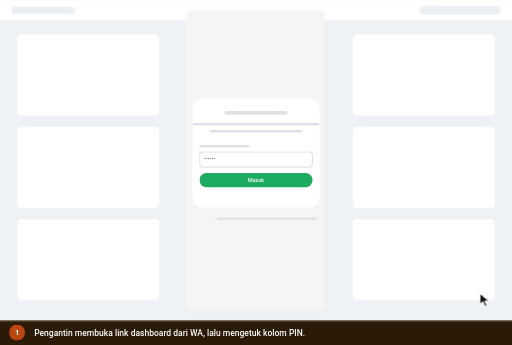
t = 0.00 s
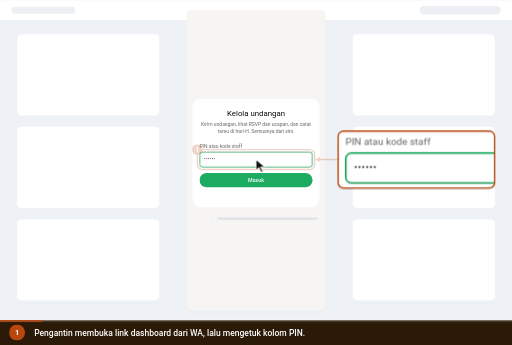
t = 1.69 s
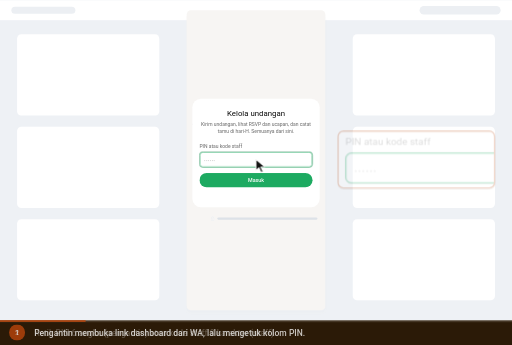
t = 3.44 s
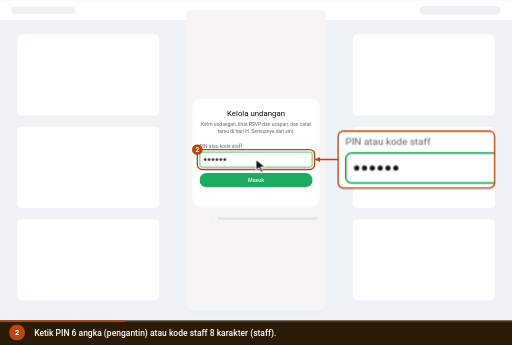
t = 5.05 s
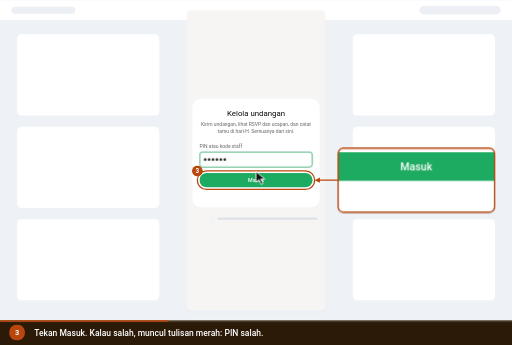
t = 6.76 s
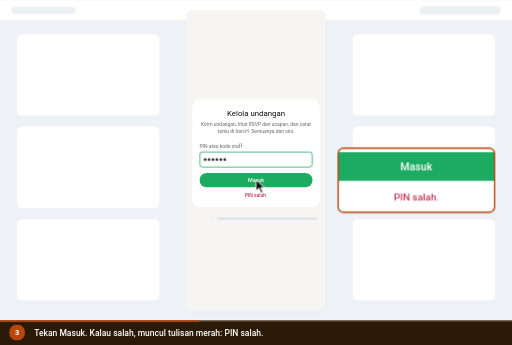
t = 8.01 s

The animated SVG that drew these frames (rendered in a browser with its animation timeline set to each time). Animation: 42 CSS @keyframes rules; frames cover the first 8.01 s, repeats indefinitely.

<svg xmlns="http://www.w3.org/2000/svg" viewBox="0 0 960 646" width="960" height="646" role="img" aria-labelledby="ttl dsc" font-family='Roboto,-apple-system,BlinkMacSystemFont,"Segoe UI",system-ui,sans-serif' data-total="21" data-steps="0,3.4,6.2,9.4,12.2,15.6">
<title id="ttl">Masuk ke Dashboard pasangan dengan PIN</title>
<desc id="dsc">1. Pengantin membuka link dashboard dari WA, lalu mengetuk kolom PIN. 2. Ketik PIN 6 angka (pengantin) atau kode staff 8 karakter (staff). 3. Tekan Masuk. Kalau salah, muncul tulisan merah: PIN salah. 4. Hapus, lalu ketik ulang PIN yang benar. 5. Tekan Masuk. PIN benar: Beranda terbuka. 6. Tab ada di bawah layar. Lingkaran inisial di kanan membuka menu akun.</desc>
<style>.e-focus{transform-box:fill-box;transform-origin:center;opacity:0;transform:translateY(8px);animation:v0 21s infinite}@keyframes v0{0%{opacity:0;transform:translateY(8px)}6.143%{opacity:0;transform:translateY(8px);animation-timing-function:cubic-bezier(0.23,1,0.32,1)}7.381%{opacity:1;transform:none}64.238%{opacity:1;transform:none;animation-timing-function:cubic-bezier(0.23,1,0.32,1)}65%{opacity:0;transform:translateY(8px)}97.857%{opacity:0;transform:translateY(8px)}100%{opacity:0;transform:translateY(8px)}}
.e-hint{transform-box:fill-box;transform-origin:center;opacity:0;transform:translateY(8px);animation:v1 21s infinite}@keyframes v1{0%{opacity:1;transform:none}16.19%{opacity:1;transform:none;animation-timing-function:cubic-bezier(0.23,1,0.32,1)}16.952%{opacity:0;transform:translateY(8px)}97.857%{opacity:0;transform:translateY(8px)}100%{opacity:1;transform:none}}
.e-pin1{transform-box:fill-box;transform-origin:center;opacity:0;transform:translateY(8px);animation:v2 21s infinite}@keyframes v2{0%{opacity:0;transform:translateY(8px)}16.19%{opacity:0;transform:translateY(8px);animation-timing-function:cubic-bezier(0.23,1,0.32,1)}17.429%{opacity:1;transform:none}44.762%{opacity:1;transform:none;animation-timing-function:cubic-bezier(0.23,1,0.32,1)}45.524%{opacity:0;transform:translateY(8px)}97.857%{opacity:0;transform:translateY(8px)}100%{opacity:0;transform:translateY(8px)}}
.e-pin2{transform-box:fill-box;transform-origin:center;opacity:0;transform:translateY(8px);animation:v3 21s infinite}@keyframes v3{0%{opacity:0;transform:translateY(8px)}44.762%{opacity:0;transform:translateY(8px);animation-timing-function:cubic-bezier(0.23,1,0.32,1)}46%{opacity:1;transform:none}64.238%{opacity:1;transform:none;animation-timing-function:cubic-bezier(0.23,1,0.32,1)}65%{opacity:0;transform:translateY(8px)}97.857%{opacity:0;transform:translateY(8px)}100%{opacity:0;transform:translateY(8px)}}
.e-btn{transform-box:fill-box;transform-origin:center;opacity:0;transform:translateY(8px);animation:v4 21s infinite}@keyframes v4{0%{opacity:1;transform:none}64.238%{opacity:1;transform:none;animation-timing-function:cubic-bezier(0.23,1,0.32,1)}65%{opacity:0;transform:translateY(8px)}97.857%{opacity:0;transform:translateY(8px)}100%{opacity:1;transform:none}}
.e-err{transform-box:fill-box;transform-origin:center;opacity:0;transform:translateY(8px);animation:v5 21s infinite}@keyframes v5{0%{opacity:0;transform:translateY(8px)}35.333%{opacity:0;transform:translateY(8px);animation-timing-function:cubic-bezier(0.23,1,0.32,1)}36.571%{opacity:1;transform:none}64.238%{opacity:1;transform:none;animation-timing-function:cubic-bezier(0.23,1,0.32,1)}65%{opacity:0;transform:translateY(8px)}97.857%{opacity:0;transform:translateY(8px)}100%{opacity:0;transform:translateY(8px)}}
.e-home{transform-box:fill-box;transform-origin:center;opacity:1;animation:v6 21s infinite}@keyframes v6{0%{opacity:0}64.238%{opacity:0;animation-timing-function:cubic-bezier(0.23,1,0.32,1)}65.476%{opacity:1}97.857%{opacity:1}100%{opacity:0}}
.ty1_0{transform-box:fill-box;transform-origin:left center;animation:ty1_0 21s infinite}@keyframes ty1_0{0%,17.857%{transform:scaleX(0);animation-timing-function:steps(6,end)}19.857%,97.857%{transform:scaleX(1)}100%{transform:scaleX(1)}}
.ty3_0{transform-box:fill-box;transform-origin:left center;animation:ty3_0 21s infinite}@keyframes ty3_0{0%,46.429%{transform:scaleX(0);animation-timing-function:steps(6,end)}48.429%,97.857%{transform:scaleX(1)}100%{transform:scaleX(1)}}
.pr2{transform-box:fill-box;transform-origin:center;animation:pr2 21s infinite}@keyframes pr2{0%,34.857%{transform:none;animation-timing-function:cubic-bezier(0.23,1,0.32,1)}35.238%{transform:scale(.97)}36%,100%{transform:none}}
.pr4{transform-box:fill-box;transform-origin:center;animation:pr4 21s infinite}@keyframes pr4{0%,63.762%{transform:none;animation-timing-function:cubic-bezier(0.23,1,0.32,1)}64.143%{transform:scale(.97)}64.905%,100%{transform:none}}
.ca0{opacity:0;animation:ca0 21s infinite}@keyframes ca0{0%,17.857%{opacity:0;transform:translateX(0)}17.858%{opacity:1;transform:translateX(0);animation-timing-function:steps(6,end)}19.857%{opacity:1;transform:translateX(70px)}22.238%{opacity:0;transform:translateX(70px)}100%{opacity:0;transform:translateX(70px)}}
.ca1{opacity:0;animation:ca1 21s infinite}@keyframes ca1{0%,46.429%{opacity:0;transform:translateX(0)}46.43%{opacity:1;transform:translateX(0);animation-timing-function:steps(6,end)}48.429%{opacity:1;transform:translateX(70px)}50.81%{opacity:0;transform:translateX(70px)}100%{opacity:0;transform:translateX(70px)}}
.fz0{opacity:0;animation:fz0 21s infinite}@keyframes fz0{0%{opacity:0}6.143%{opacity:0;animation-timing-function:cubic-bezier(0.23,1,0.32,1)}7.571%{opacity:1}64.238%{opacity:1;animation-timing-function:cubic-bezier(0.23,1,0.32,1)}65.667%{opacity:0}97.857%{opacity:0}100%{opacity:0}}
.fz1{opacity:0;animation:fz1 21s infinite}@keyframes fz1{0%{opacity:0}64.238%{opacity:0;animation-timing-function:cubic-bezier(0.23,1,0.32,1)}65.667%{opacity:1}74.286%{opacity:1;animation-timing-function:cubic-bezier(0.23,1,0.32,1)}75.714%{opacity:0}97.857%{opacity:0}100%{opacity:0}}
.fz2{opacity:1;animation:fz2 21s infinite}@keyframes fz2{0%{opacity:0}74.286%{opacity:0;animation-timing-function:cubic-bezier(0.23,1,0.32,1)}75.714%{opacity:1}97.857%{opacity:1}100%{opacity:0}}
.fz3{opacity:0;animation:fz3 21s infinite}@keyframes fz3{0%{opacity:1}7.571%{opacity:1;animation-timing-function:cubic-bezier(0.23,1,0.32,1)}9%{opacity:0}97.857%{opacity:0}100%{opacity:1}}
.fz4{opacity:0;animation:fz4 21s infinite}@keyframes fz4{0%{opacity:0}29.524%{opacity:0;animation-timing-function:cubic-bezier(0.23,1,0.32,1)}30.952%{opacity:1}36.762%{opacity:1;animation-timing-function:cubic-bezier(0.23,1,0.32,1)}38.19%{opacity:0}97.857%{opacity:0}100%{opacity:0}}
.fz5{opacity:0;animation:fz5 21s infinite}@keyframes fz5{0%{opacity:0}58.095%{opacity:0;animation-timing-function:cubic-bezier(0.23,1,0.32,1)}59.524%{opacity:1}65.667%{opacity:1;animation-timing-function:cubic-bezier(0.23,1,0.32,1)}67.095%{opacity:0}97.857%{opacity:0}100%{opacity:0}}
.ov0{opacity:0;animation:ov0 21s infinite}@keyframes ov0{0%{opacity:0}0.714%{opacity:0;animation-timing-function:cubic-bezier(0.23,1,0.32,1)}1.762%{opacity:1}16.19%{opacity:1;animation-timing-function:cubic-bezier(0.23,1,0.32,1)}16.857%{opacity:0}97.857%{opacity:0}100%{opacity:0}}
.om0_0{opacity:0;animation:om0_0 21s infinite}@keyframes om0_0{0%{opacity:0}0.714%{opacity:0;animation-timing-function:cubic-bezier(0.23,1,0.32,1)}1.762%{opacity:1}7.81%{opacity:1;animation-timing-function:cubic-bezier(0.23,1,0.32,1)}8.762%{opacity:0}97.857%{opacity:0}100%{opacity:0}}
.ov1{opacity:0;animation:ov1 21s infinite}@keyframes ov1{0%{opacity:0}16.905%{opacity:0;animation-timing-function:cubic-bezier(0.23,1,0.32,1)}17.952%{opacity:1}29.524%{opacity:1;animation-timing-function:cubic-bezier(0.23,1,0.32,1)}30.19%{opacity:0}97.857%{opacity:0}100%{opacity:0}}
.om1_0{opacity:0;animation:om1_0 21s infinite}@keyframes om1_0{0%{opacity:0}16.905%{opacity:0;animation-timing-function:cubic-bezier(0.23,1,0.32,1)}17.952%{opacity:1}29.524%{opacity:1;animation-timing-function:cubic-bezier(0.23,1,0.32,1)}30.476%{opacity:0}97.857%{opacity:0}100%{opacity:0}}
.ov2{opacity:0;animation:ov2 21s infinite}@keyframes ov2{0%{opacity:0}30.238%{opacity:0;animation-timing-function:cubic-bezier(0.23,1,0.32,1)}31.286%{opacity:1}44.762%{opacity:1;animation-timing-function:cubic-bezier(0.23,1,0.32,1)}45.429%{opacity:0}97.857%{opacity:0}100%{opacity:0}}
.om2_0{opacity:0;animation:om2_0 21s infinite}@keyframes om2_0{0%{opacity:0}30.238%{opacity:0;animation-timing-function:cubic-bezier(0.23,1,0.32,1)}31.286%{opacity:1}37%{opacity:1;animation-timing-function:cubic-bezier(0.23,1,0.32,1)}37.952%{opacity:0}97.857%{opacity:0}100%{opacity:0}}
.ov3{opacity:0;animation:ov3 21s infinite}@keyframes ov3{0%{opacity:0}45.476%{opacity:0;animation-timing-function:cubic-bezier(0.23,1,0.32,1)}46.524%{opacity:1}58.095%{opacity:1;animation-timing-function:cubic-bezier(0.23,1,0.32,1)}58.762%{opacity:0}97.857%{opacity:0}100%{opacity:0}}
.om3_0{opacity:0;animation:om3_0 21s infinite}@keyframes om3_0{0%{opacity:0}45.476%{opacity:0;animation-timing-function:cubic-bezier(0.23,1,0.32,1)}46.524%{opacity:1}58.095%{opacity:1;animation-timing-function:cubic-bezier(0.23,1,0.32,1)}59.048%{opacity:0}97.857%{opacity:0}100%{opacity:0}}
.ov4{opacity:0;animation:ov4 21s infinite}@keyframes ov4{0%{opacity:0}58.81%{opacity:0;animation-timing-function:cubic-bezier(0.23,1,0.32,1)}59.857%{opacity:1}74.286%{opacity:1;animation-timing-function:cubic-bezier(0.23,1,0.32,1)}74.952%{opacity:0}97.857%{opacity:0}100%{opacity:0}}
.om4_0{opacity:0;animation:om4_0 21s infinite}@keyframes om4_0{0%{opacity:0}58.81%{opacity:0;animation-timing-function:cubic-bezier(0.23,1,0.32,1)}59.857%{opacity:1}65.905%{opacity:1;animation-timing-function:cubic-bezier(0.23,1,0.32,1)}66.857%{opacity:0}97.857%{opacity:0}100%{opacity:0}}
.ov5{opacity:1;animation:ov5 21s infinite}@keyframes ov5{0%{opacity:0}75%{opacity:0;animation-timing-function:cubic-bezier(0.23,1,0.32,1)}76.048%{opacity:1}97.857%{opacity:1}100%{opacity:0}}
.om5_0{opacity:1;animation:om5_0 21s infinite}@keyframes om5_0{0%{opacity:0}75%{opacity:0;animation-timing-function:cubic-bezier(0.23,1,0.32,1)}76.048%{opacity:1}97.857%{opacity:1}100%{opacity:0}}
#cur{animation:cur 21s infinite}@keyframes cur{0%{transform:translate(900px,550px);animation-timing-function:cubic-bezier(0.77,0,0.175,1)}5.667%{transform:translate(480px,298.7px);animation-timing-function:cubic-bezier(0.77,0,0.175,1)}16.19%{transform:translate(480px,298.7px);animation-timing-function:cubic-bezier(0.77,0,0.175,1)}29.524%{transform:translate(480px,298.7px);animation-timing-function:cubic-bezier(0.77,0,0.175,1)}34.857%{transform:translate(480px,337.3px);animation-timing-function:cubic-bezier(0.77,0,0.175,1)}44.762%{transform:translate(480px,337.3px);animation-timing-function:cubic-bezier(0.77,0,0.175,1)}58.095%{transform:translate(480px,337.3px);animation-timing-function:cubic-bezier(0.77,0,0.175,1)}63.762%{transform:translate(480px,337.3px);animation-timing-function:cubic-bezier(0.77,0,0.175,1)}74.286%{transform:translate(480px,337.3px);animation-timing-function:cubic-bezier(0.77,0,0.175,1)}80.619%{transform:translate(530px,178.7px);animation-timing-function:cubic-bezier(0.77,0,0.175,1)}97.857%{transform:translate(530px,178.7px);animation-timing-function:cubic-bezier(0.77,0,0.175,1)}100%{transform:translate(900px,550px);animation-timing-function:cubic-bezier(0.77,0,0.175,1)}}
#r0{opacity:0;transform-origin:480px 298.7px;animation:r0 21s infinite}@keyframes r0{0%,5.667%{opacity:0;transform:scale(.4);animation-timing-function:cubic-bezier(0.23,1,0.32,1)}5.905%{opacity:1}8.286%{opacity:0;transform:scale(1.5)}100%{opacity:0}}
#r2{opacity:0;transform-origin:480px 337.3px;animation:r2 21s infinite}@keyframes r2{0%,34.857%{opacity:0;transform:scale(.4);animation-timing-function:cubic-bezier(0.23,1,0.32,1)}35.095%{opacity:1}37.476%{opacity:0;transform:scale(1.5)}100%{opacity:0}}
#r4{opacity:0;transform-origin:480px 337.3px;animation:r4 21s infinite}@keyframes r4{0%,63.762%{opacity:0;transform:scale(.4);animation-timing-function:cubic-bezier(0.23,1,0.32,1)}64%{opacity:1}66.381%{opacity:0;transform:scale(1.5)}100%{opacity:0}}
#c0,#n0{opacity:0;animation:c0 21s infinite}@keyframes c0{0%{opacity:1}16.19%{opacity:1}17.143%{opacity:0}99.762%{opacity:0}100%{opacity:1}}
#c1,#n1{opacity:0;animation:c1 21s infinite}@keyframes c1{0%{opacity:0}16.19%{opacity:0}17.143%{opacity:1}29.524%{opacity:1}30.476%{opacity:0}100%{opacity:0}}
#c2,#n2{opacity:0;animation:c2 21s infinite}@keyframes c2{0%{opacity:0}29.524%{opacity:0}30.476%{opacity:1}44.762%{opacity:1}45.714%{opacity:0}100%{opacity:0}}
#c3,#n3{opacity:0;animation:c3 21s infinite}@keyframes c3{0%{opacity:0}44.762%{opacity:0}45.714%{opacity:1}58.095%{opacity:1}59.048%{opacity:0}100%{opacity:0}}
#c4,#n4{opacity:0;animation:c4 21s infinite}@keyframes c4{0%{opacity:0}58.095%{opacity:0}59.048%{opacity:1}74.286%{opacity:1}75.238%{opacity:0}100%{opacity:0}}
#c5,#n5{opacity:1;animation:c5 21s infinite}@keyframes c5{0%{opacity:0}74.286%{opacity:0}75.238%{opacity:1}97.857%{opacity:1}98.81%{opacity:0}100%{opacity:0}}
#prog{transform-origin:0 0;transform:scaleX(1);animation:prog 21s linear infinite}@keyframes prog{0%{transform:scaleX(0)}97.857%{transform:scaleX(1)}100%{transform:scaleX(1)}}
@media (prefers-reduced-motion:reduce){*{animation:none!important}#cur{display:none}}</style>
<defs><clipPath id="ty1_0"><rect class="ty1_0" x="571" y="436" width="70" height="24"/></clipPath><clipPath id="ty3_0"><rect class="ty3_0" x="571" y="436" width="70" height="24"/></clipPath><g id="ed-focus" class="e-focus"><g transform="translate(525 28)"><rect x="37" y="399" width="316" height="42" rx="8" fill="#fff" stroke="#1daa61" stroke-width="2"/></g></g><g id="ed-hint" class="e-hint"><g transform="translate(525 28)"><text x="48" y="425" font-size="16" fill="#666666">••••••</text></g></g><g id="ed-pin1" class="e-pin1"><g clip-path="url(#ty1_0)"><g transform="translate(525 28)"><circle cx="52" cy="420" r="3.6" fill="#0a0a0a"/><circle cx="63" cy="420" r="3.6" fill="#0a0a0a"/><circle cx="74" cy="420" r="3.6" fill="#0a0a0a"/><circle cx="85" cy="420" r="3.6" fill="#0a0a0a"/><circle cx="96" cy="420" r="3.6" fill="#0a0a0a"/><circle cx="107" cy="420" r="3.6" fill="#0a0a0a"/></g></g></g><g id="ed-pin2" class="e-pin2"><g clip-path="url(#ty3_0)"><g transform="translate(525 28)"><rect x="40" y="402" width="300" height="36" rx="0" fill="#fff"/><circle cx="52" cy="420" r="3.6" fill="#0a0a0a"/><circle cx="63" cy="420" r="3.6" fill="#0a0a0a"/><circle cx="74" cy="420" r="3.6" fill="#0a0a0a"/><circle cx="85" cy="420" r="3.6" fill="#0a0a0a"/><circle cx="96" cy="420" r="3.6" fill="#0a0a0a"/><circle cx="107" cy="420" r="3.6" fill="#0a0a0a"/></g></g></g><g id="ed-btn" class="e-btn"><g class="pr4"><g class="pr2"><g transform="translate(525 28)"><rect x="36" y="458" width="318" height="40" rx="20" fill="#1daa61"/><text x="195" y="483" font-size="15" font-weight="500" fill="#fff" text-anchor="middle">Masuk</text></g></g></g></g><g id="ed-err" class="e-err"><g transform="translate(525 28)"><text x="195" y="526" font-size="14" fill="#b80531" text-anchor="middle">PIN salah.</text></g></g><g id="ed-home" class="e-home"><defs><clipPath id="k1mq6tql"><rect x="525" y="28" width="390" height="844"/></clipPath></defs><g clip-path="url(#k1mq6tql)"><g transform="translate(525 28)"><rect x="0" y="64" width="390" height="1100" rx="0" fill="#f7f5f3"/><text x="16" y="103" font-size="22" fill="#0a0a0a">Ringkasan undangan</text><text x="16" y="131" font-size="16" fill="#666666"><tspan x="16" dy="0">45 hari lagi · Akad Nikah, Sabtu, 28 November</tspan><tspan x="16" dy="24">2026 pukul 08.00</tspan></text><rect x="16" y="180" width="358" height="230" rx="16" fill="#fff"/><text x="40" y="217" font-size="14" fill="#666666">Estimasi tamu hadir</text><text x="38" y="262" font-size="40" fill="#0a0a0a">128</text><text x="40" y="281" font-size="12" fill="#666666">52 konfirmasi hadir</text><rect x="40" y="298" width="310" height="8" rx="4" fill="#e5e5e5"/><rect x="40" y="298" width="264" height="8" rx="4" fill="#1daa61"/><rect x="300" y="298" width="21" height="8" rx="0" fill="#e3a008"/><rect x="321" y="298" width="29" height="8" rx="4" fill="#9e9e9e"/><rect x="318" y="298" width="6" height="8" rx="0" fill="#9e9e9e"/><circle cx="44" cy="326" r="4" fill="#1daa61"/><text x="54" y="330" font-size="12" fill="#666666">Hadir</text><text x="89" y="330" font-size="12" font-weight="600" fill="#0a0a0a">52</text><circle cx="124" cy="326" r="4" fill="#e3a008"/><text x="134" y="330" font-size="12" fill="#666666">Ragu</text><text x="169" y="330" font-size="12" font-weight="600" fill="#0a0a0a">4</text><circle cx="194" cy="326" r="4" fill="#9e9e9e"/><text x="204" y="330" font-size="12" fill="#666666">Tidak hadir</text><text x="271" y="330" font-size="12" font-weight="600" fill="#0a0a0a">5</text><rect x="40.5" y="350.5" width="143" height="35" rx="18" fill="#fff" stroke="#cccccc" stroke-width="1"/><text x="112" y="373" font-size="14" font-weight="500" fill="#15603e" text-anchor="middle">Lihat daftar tamu</text><rect x="16" y="434" width="358" height="207" rx="16" fill="#fff"/><text x="36" y="462" font-size="12" fill="#666666">Konfirmasi diterima</text><text x="36" y="495" font-size="24" font-weight="500" fill="#0a0a0a">61</text><text x="36" y="514" font-size="12" fill="#666666"><tspan x="36" dy="0">4 masih ragu · 5 tidak</tspan><tspan x="36" dy="16">hadir</tspan></text><text x="200" y="462" font-size="12" fill="#666666">Sudah datang</text><text x="200" y="495" font-size="24" font-weight="500" fill="#0a0a0a">0</text><text x="200" y="514" font-size="12" fill="#666666"><tspan x="200" dy="0">tamu check-in di lokasi</tspan></text><text x="36" y="566" font-size="12" fill="#666666">Ucapan &amp; doa</text><text x="36" y="599" font-size="24" font-weight="500" fill="#0a0a0a">47</text><text x="36" y="618" font-size="12" fill="#666666"><tspan x="36" dy="0">dari tamu undangan</tspan></text><text x="200" y="566" font-size="12" fill="#666666">Tamu membuka</text><text x="200" y="599" font-size="24" font-weight="500" fill="#0a0a0a">140</text><text x="200" y="618" font-size="12" fill="#666666"><tspan x="200" dy="0">312 kali undangan dibuka</tspan></text><rect x="16" y="665" width="358" height="65" rx="16" fill="#fff"/><circle cx="52" cy="698" r="20" fill="#d9fdd3"/><g transform="translate(40 686) scale(1)" fill="#15603e"><path d="M19.18 11 15.3 7.12a.97.97 0 0 1-.3-.7c0-.28.1-.52.3-.72.2-.18.44-.28.71-.28.28 0 .5.1.69.28l4.6 4.6c.1.1.17.2.21.32a1.2 1.2 0 0 1 0 .76.88.88 0 0 1-.21.32l-4.6 4.6a.9.9 0 0 1-.7.29c-.27-.01-.5-.1-.7-.29a1 1 0 0 1-.31-.7.87.87 0 0 1 .29-.7l3.9-3.9Zm-6 1H7c-.83 0-1.54.3-2.13.88A2.9 2.9 0 0 0 4 15v3c0 .28-.1.52-.29.71A.94.94 0 0 1 3 19a.97.97 0 0 1-.71-.29A.97.97 0 0 1 2 18v-3c0-1.38.49-2.56 1.46-3.54A4.82 4.82 0 0 1 7 10h6.18L10.3 7.12a.97.97 0 0 1-.3-.7c0-.28.1-.52.3-.72.2-.18.44-.28.71-.28.28 0 .5.1.69.28l4.6 4.6c.1.1.17.2.21.32a1.2 1.2 0 0 1 0 .76.88.88 0 0 1-.21.32l-4.6 4.6a.9.9 0 0 1-.7.29c-.27-.01-.5-.1-.7-.29a1 1 0 0 1-.31-.7.87.87 0 0 1 .29-.7l2.9-2.9Z"/></g><text x="88" y="697" font-size="16" font-weight="500" fill="#0a0a0a">Lihat undangan</text><text x="88" y="717" font-size="12" fill="#666666">Sebagai tamu</text><rect x="16" y="738" width="358" height="65" rx="16" fill="#fff"/><circle cx="52" cy="771" r="20" fill="#d9fdd3"/><g transform="translate(40 759) scale(1)" fill="#15603e"><path d="M5.4 19.43a.99.99 0 0 1-.95-.1.93.93 0 0 1-.45-.83V14l8-2-8-2V5.5c0-.37.15-.65.45-.84a1 1 0 0 1 .95-.09l15.4 6.5c.42.19.63.5.63.93 0 .43-.21.74-.63.93l-15.4 6.5Z"/></g><text x="88" y="770" font-size="16" font-weight="500" fill="#0a0a0a">Kirim undangan</text><text x="88" y="790" font-size="12" fill="#666666">Tautan per tamu</text><rect x="16" y="811" width="358" height="65" rx="16" fill="#fff"/><circle cx="52" cy="844" r="20" fill="#d9fdd3"/><g transform="translate(40 832) scale(1)" fill="none" stroke="#15603e" stroke-width="2" stroke-linecap="round" stroke-linejoin="round"><path d="M3 7V5a2 2 0 0 1 2-2h2"/><path d="M17 3h2a2 2 0 0 1 2 2v2"/><path d="M21 17v2a2 2 0 0 1-2 2h-2"/><path d="M7 21H5a2 2 0 0 1-2-2v-2"/><path d="M7 12h10"/></g><text x="88" y="843" font-size="16" font-weight="500" fill="#0a0a0a">Scan tamu datang</text><text x="88" y="863" font-size="12" fill="#666666">Di lokasi acara</text><text x="16" y="923" font-size="16" font-weight="500" fill="#0a0a0a">Kabar terbaru</text><text x="362" y="923" font-size="14" font-weight="500" fill="#15603e" text-anchor="end">Lihat semua</text><rect x="16" y="944" width="358" height="152" rx="16" fill="#fff"/><circle cx="61" cy="984" r="24" fill="#e8e0ff"/><text x="61" y="990" font-size="17" fill="#5e47de" text-anchor="middle">DL</text><text x="100" y="979" font-size="16" fill="#0a0a0a">Dewi Lestari</text><text x="351" y="979" font-size="12" font-weight="500" fill="#666666" text-anchor="end">12 Okt</text><g transform="translate(100 989) scale(0.6667)" fill="#15603e"><path d="M16.14 5.86a1 1 0 0 0-1.41.15l-7.99 9.86-3.25-3.29a.99.99 0 0 0-1.41 0 .99.99 0 0 0 0 1.41l4.03 4.09c.19.19.45.3.71.3h.05a1 1 0 0 0 .73-.37l8.7-10.73a1 1 0 0 0-.15-1.41l-.01-.01Z"/></g><text x="119" y="1002" font-size="14" fill="#15603e">Hadir</text><text x="157" y="1002" font-size="14" fill="#666666">· Selamat ya Rani &amp; Dimas, se…</text><circle cx="61" cy="1056" r="24" fill="#caecfa"/><text x="61" y="1062" font-size="17" fill="#027eb5" text-anchor="middle">RH</text><text x="100" y="1051" font-size="16" fill="#0a0a0a">Rudi Hartono</text><text x="351" y="1051" font-size="12" font-weight="500" fill="#666666" text-anchor="end">11 Okt</text><g transform="translate(100 1061) scale(0.6667)" fill="#555"><path d="m12 13.4-4.9 4.9a.95.95 0 0 1-.7.27.95.95 0 0 1-.7-.27.95.95 0 0 1-.28-.7c0-.28.1-.52.28-.7l4.9-4.9-4.9-4.9a.95.95 0 0 1-.28-.7.95.95 0 0 1 .97-.98c.3 0 .53.1.71.28l4.9 4.9 4.9-4.9a.95.95 0 0 1 .7-.27c.28 0 .52.09.7.27.18.18.27.42.27.7 0 .28-.09.52-.27.7L13.4 12l4.9 4.9c.18.18.27.42.27.7 0 .28-.09.52-.27.7a.95.95 0 0 1-.7.27.95.95 0 0 1-.7-.27L12 13.4Z"/></g><text x="119" y="1074" font-size="14" fill="#555">Tidak hadir</text><text x="194" y="1074" font-size="14" fill="#666666">· Maaf belum bisa data…</text><rect x="0" y="0" width="390" height="64" rx="0" fill="#fff"/><text x="16" y="40" font-size="22" fill="#1daa61">Beranda</text><g transform="translate(291 20) scale(1)" fill="none" stroke="#0a0a0a" stroke-width="2" stroke-linecap="round" stroke-linejoin="round"><path d="M21 12a9 9 0 1 1-9-9c2.52 0 4.93 1 6.74 2.74L21 8"/><path d="M21 3v5h-5"/></g><g transform="translate(335 20) scale(1)" fill="#0a0a0a"><path d="M12 15.57a1.1 1.1 0 0 1-.38-.06.88.88 0 0 1-.32-.21l-3.6-3.6a.92.92 0 0 1-.29-.7 1.03 1.03 0 0 1 1-1.01c.28-.01.52.08.71.29L11 12.14V5c0-.28.1-.52.29-.71.19-.2.43-.29.71-.29.28 0 .52.1.71.29.2.19.29.43.29.71v7.15l1.88-1.88c.2-.2.43-.3.7-.28a1.02 1.02 0 0 1 1 1.01c.02.27-.08.5-.28.7l-3.6 3.6a.8.8 0 0 1-.32.21 1.1 1.1 0 0 1-.38.06ZM6 20c-.55 0-1.02-.2-1.41-.59-.4-.39-.59-.86-.59-1.41v-2c0-.28.1-.52.29-.71.19-.2.43-.29.71-.29.28 0 .52.1.71.29.2.19.29.43.29.71v2h12v-2c0-.28.1-.52.29-.71.19-.2.43-.29.71-.29.28 0 .52.1.71.29.2.19.29.43.29.71v2c0 .55-.2 1.02-.59 1.41-.39.4-.86.59-1.41.59H6Z"/></g><rect x="0" y="773" width="390" height="71" rx="0" fill="#fff"/><line x1="0" y1="773.5" x2="390" y2="773.5" stroke="#e6e6e6" stroke-width="1"/><rect x="4" y="784" width="64" height="32" rx="16" fill="#d9fdd3"/><g transform="translate(24 788) scale(1)" fill="#15603e"><path d="M12 17c.28 0 .52-.1.71-.29.2-.19.29-.43.29-.71v-4c0-.28-.1-.52-.29-.71A.97.97 0 0 0 12 11c-.28 0-.52.1-.71.29A.94.94 0 0 0 11 12v4c0 .28.1.52.29.71.19.2.43.29.71.29Zm0-8c.28 0 .52-.1.71-.29.2-.19.29-.43.29-.71 0-.28-.1-.52-.29-.71A.97.97 0 0 0 12 7c-.28 0-.52.1-.71.29A.94.94 0 0 0 11 8c0 .28.1.52.29.71.19.2.43.29.71.29Zm0 13a10.1 10.1 0 0 1-9.21-6.1A9.74 9.74 0 0 1 2 12a10.1 10.1 0 0 1 6.1-9.21A9.74 9.74 0 0 1 12 2a10.1 10.1 0 0 1 9.21 6.1c.53 1.22.79 2.52.79 3.9s-.26 2.68-.79 3.9a10.1 10.1 0 0 1-5.31 5.31A9.74 9.74 0 0 1 12 22Zm0-2c2.23 0 4.13-.77 5.68-2.32A7.72 7.72 0 0 0 20 12a7.7 7.7 0 0 0-2.32-5.67A7.72 7.72 0 0 0 12 4a7.7 7.7 0 0 0-5.67 2.33A7.72 7.72 0 0 0 4 12c0 2.23.78 4.13 2.33 5.68A7.72 7.72 0 0 0 12 20Z"/></g><text x="36" y="833" font-size="12" font-weight="500" fill="#0a0a0a" text-anchor="middle">Beranda</text><g transform="translate(89 788) scale(1)" fill="#0a0a0a"><path fill-rule="evenodd" d="M22 6.67C22 5.19 20.8 4 19.33 4H1.8a1 1 0 0 0-.85 1.53L3 9v8.33C3 18.81 4.2 20 5.67 20h13.66c1.48 0 2.67-1.2 2.67-2.67V6.67ZM7 10a1 1 0 0 1 1-1h9a1 1 0 1 1 0 2H8a1 1 0 0 1-1-1Zm1 3a1 1 0 1 0 0 2h6a1 1 0 1 0 0-2H8Z" clip-rule="evenodd"/></g><text x="101" y="833" font-size="12" font-weight="500" fill="#0a0a0a" text-anchor="middle">Kirim</text><g transform="translate(154 788) scale(1)" fill="#0a0a0a"><path fill-rule="evenodd" d="M6.37 18.67a1.81 1.81 0 0 1-.58-1.24c-.01-.5-.03-1.5.03-1.94a2.7 2.7 0 0 1 .4-1.1 2.84 2.84 0 0 1 .9-.82c.46-.28.98-.46 1.4-.58A12.2 12.2 0 0 1 12 12.5a12.69 12.69 0 0 1 3.47.49 5.76 5.76 0 0 1 1.52.65c.28.19.56.44.78.76a2.41 2.41 0 0 1 .41 1.1c.06.43.04 1.43.03 1.93a1.9 1.9 0 0 1-.58 1.24c-.22.2-.48.33-.75.33H7.12c-.27 0-.53-.13-.75-.33Zm13.6-3.27c.04.6.03.86.02 1.6v.49a4.58 4.58 0 0 1-.3 1.51h2.97c.72 0 1.31-1.85 1.33-2.58.01-.4.02-.13-.02-.46a2.34 2.34 0 0 0-.95-1.6 4.27 4.27 0 0 0-1.41-.68h-.02v-.01a7.72 7.72 0 0 0-2.35-.27 4.18 4.18 0 0 1 .72 2Zm-2.04-3.95a2.65 2.65 0 0 0 3.16.06 2.67 2.67 0 1 0-3.16-.06ZM14.9 9.62A3.54 3.54 0 0 0 15.5 7a3.56 3.56 0 1 0-.61 2.62Zm-7.88.4a2.67 2.67 0 1 0-5.16-1.38 2.67 2.67 0 0 0 5.16 1.38Zm-4.42 3.6-.18.05h-.03a4.3 4.3 0 0 0-1.41.69 2.3 2.3 0 0 0-.95 1.6c-.04.33-.03 1.06-.02 1.46.02.73.61 1.58 1.33 1.58H4.3a4.58 4.58 0 0 1-.3-1.51V17c-.01-.74-.02-1 .03-1.6 0-.05 0-.1.02-.15a4.48 4.48 0 0 1 .7-1.85 7.22 7.22 0 0 0-2.16.22Zm9.4.88c-1.21 0-2.22.2-2.92.4-.37.12-.68.23-.91.38-.23.13-.3.25-.34.34a.7.7 0 0 0-.03.14s0-.01 0 0L7.79 17h8.42v-1.24c-.01-.01 0 .01 0 0a.7.7 0 0 0-.04-.14c-.03-.09-.11-.2-.34-.34a3.84 3.84 0 0 0-.91-.37c-.7-.2-1.7-.41-2.92-.41ZM12 6a1.55 1.55 0 1 0 0 3.11c.86 0 1.56-.7 1.56-1.55C13.56 6.7 12.86 6 12 6Z" clip-rule="evenodd"/></g><text x="166" y="833" font-size="12" font-weight="500" fill="#0a0a0a" text-anchor="middle">Tamu</text><g transform="translate(219 788) scale(1)" fill="#0a0a0a"><path fill-rule="evenodd" d="M15.83 8.63A1 1 0 0 1 17.2 9a5.98 5.98 0 0 1 0 6 1 1 0 0 1-1.73-1 3.98 3.98 0 0 0 0-4 1 1 0 0 1 .36-1.37Zm-7.66 0A1 1 0 0 1 8.53 10a3.98 3.98 0 0 0 0 4 1 1 0 0 1-1.73 1 5.98 5.98 0 0 1 0-6 1 1 0 0 1 1.37-.37Z" clip-rule="evenodd"/><path d="M13.5 12a1.5 1.5 0 1 1-3 0 1.5 1.5 0 0 1 3 0Z"/><path fill-rule="evenodd" d="m5.33 16.48-.23.8c-.24.77-.48 1.6-.68 2.3.7-.2 1.53-.44 2.3-.68l.8-.23.72.39a8 8 0 1 0-3.3-3.3l.4.72Zm-2.15.22A48.91 48.91 0 0 0 2 21a1 1 0 0 0 1 1c.31 0 2.46-.63 4.3-1.18a10 10 0 1 0-4.12-4.12Z" clip-rule="evenodd"/></g><text x="231" y="833" font-size="12" font-weight="500" fill="#0a0a0a" text-anchor="middle">Ucapan</text><g transform="translate(284 788) scale(1)" fill="#0a0a0a"><path d="m10.6 13.4-2.15-2.15a.95.95 0 0 0-.7-.28.95.95 0 0 0-.97.97c0 .3.09.53.27.71L9.9 15.5a.96.96 0 0 0 1.4 0l5.65-5.65a.95.95 0 0 0 .28-.7.95.95 0 0 0-.98-.97.96.96 0 0 0-.7.27L10.6 13.4ZM5 21c-.55 0-1.02-.2-1.41-.59-.4-.39-.59-.86-.59-1.41V5c0-.55.2-1.02.59-1.41C3.98 3.19 4.45 3 5 3h14c.55 0 1.02.2 1.41.59.4.39.59.86.59 1.41v14c0 .55-.2 1.02-.59 1.41-.39.4-.86.59-1.41.59H5Zm0-2h14V5H5v14Z"/></g><text x="296" y="833" font-size="12" font-weight="500" fill="#0a0a0a" text-anchor="middle">Hari-H</text><circle cx="357" cy="809" r="16" fill="#d9fdd3"/><text x="357" y="813.5" font-size="13" fill="#15603e" text-anchor="middle">RD</text></g></g></g><g id="carets"><rect class="ca0" x="571" y="438" width="1.5" height="20" fill="#223548"/><rect class="ca1" x="571" y="438" width="1.5" height="20" fill="#223548"/></g><clipPath id="fz0"><rect x="541" y="277" width="358" height="305"/></clipPath><clipPath id="fz1"><rect x="525" y="28" width="390" height="844"/></clipPath><clipPath id="fz2"><rect x="525" y="801" width="390" height="71"/></clipPath><clipPath id="fz3"><rect x="561" y="426" width="318" height="44"/></clipPath><clipPath id="fz4"><rect x="561" y="486" width="318" height="40"/></clipPath><clipPath id="fz5"><rect x="561" y="486" width="318" height="40"/></clipPath><clipPath id="ln0"><rect x="551" y="396" width="220" height="80"/></clipPath><clipPath id="lc0"><rect x="634" y="245.33333333333337" width="293.3333333333333" height="106.66666666666666" rx="10"/></clipPath><clipPath id="ln1"><rect x="551" y="396" width="220" height="80"/></clipPath><clipPath id="lc1"><rect x="634" y="245.33333333333337" width="293.3333333333333" height="106.66666666666666" rx="10"/></clipPath><clipPath id="ln2"><rect x="610" y="480" width="220" height="90"/></clipPath><clipPath id="lc2"><rect x="634" y="277.3333333333333" width="293.3333333333333" height="120" rx="10"/></clipPath><clipPath id="ln3"><rect x="551" y="396" width="220" height="80"/></clipPath><clipPath id="lc3"><rect x="634" y="245.33333333333337" width="293.3333333333333" height="106.66666666666666" rx="10"/></clipPath><clipPath id="ln5"><rect x="695" y="804" width="220" height="66"/></clipPath><clipPath id="lc5"><rect x="616.6666666666666" y="500" width="293.3333333333333" height="88" rx="10"/></clipPath><g id="db"><rect x="0" y="0" width="1440" height="900" rx="0" fill="#ffffff"/><rect x="0" y="0" width="1440" height="900" rx="0" fill="#eef1f5"/><rect x="0" y="0" width="1440" height="56" rx="0" fill="#ffffff"/><rect x="32" y="18" width="180" height="20" rx="10" fill="#c9d1db"/><rect x="1180" y="16" width="228" height="24" rx="12" fill="#c9d1db"/><rect x="48" y="96" width="400" height="228" rx="12" fill="#ffffff"/><rect x="992" y="96" width="400" height="228" rx="12" fill="#ffffff"/><rect x="48" y="356" width="400" height="228" rx="12" fill="#ffffff"/><rect x="992" y="356" width="400" height="228" rx="12" fill="#ffffff"/><rect x="48" y="616" width="400" height="228" rx="12" fill="#ffffff"/><rect x="992" y="616" width="400" height="228" rx="12" fill="#ffffff"/><rect x="525" y="34" width="390" height="844" rx="12" fill="rgba(16,24,40,.08)"/><rect x="522" y="40" width="396" height="844" rx="14" fill="rgba(16,24,40,.04)"/><rect x="525" y="28" width="390" height="844" rx="12" fill="#f7f5f3"/><defs><clipPath id="k1mq6tql"><rect x="525" y="28" width="390" height="844"/></clipPath></defs><g clip-path="url(#k1mq6tql)"><g transform="translate(525 28)"><rect x="16" y="249" width="358" height="305" rx="24" fill="#fff"/><text x="195" y="297" font-size="22" fill="#0a0a0a" text-anchor="middle">Kelola undangan</text><text x="195" y="326" font-size="14" fill="#666666" text-anchor="middle"><tspan x="195" dy="0">Kirim undangan, lihat RSVP dan ucapan, dan catat</tspan><tspan x="195" dy="20">tamu di hari-H. Semuanya dari sini.</tspan></text><text x="36" y="388" font-size="14" fill="#666666">PIN atau kode staff</text><rect x="36.5" y="398.5" width="317" height="43" rx="8" fill="#fff" stroke="#959393" stroke-width="1"/><g transform="translate(66 579) scale(0.5833)" fill="#666666"><path d="M6 22c-.55 0-1.02-.2-1.41-.59-.4-.39-.59-.86-.59-1.41V10c0-.55.2-1.02.59-1.41C4.98 8.19 5.45 8 6 8h1V6c0-1.38.49-2.56 1.46-3.54A4.82 4.82 0 0 1 12 1c1.38 0 2.56.49 3.54 1.46A4.82 4.82 0 0 1 17 6v2h1c.55 0 1.02.2 1.41.59.4.39.59.86.59 1.41v10c0 .55-.2 1.02-.59 1.41-.39.4-.86.59-1.41.59H6Zm0-2h12V10H6v10Zm6-3c.55 0 1.02-.2 1.41-.59.4-.39.59-.86.59-1.41 0-.55-.2-1.02-.59-1.41-.39-.4-.86-.59-1.41-.59-.55 0-1.02.2-1.41.59-.4.39-.59.86-.59 1.41 0 .55.2 1.02.59 1.41.39.4.86.59 1.41.59ZM9 8h6V6c0-.83-.3-1.54-.88-2.13A2.9 2.9 0 0 0 12 3c-.83 0-1.54.3-2.13.88A2.9 2.9 0 0 0 9 6v2Z"/></g><text x="86" y="591" font-size="13" fill="#666666">PIN hanya diingat selama tab ini terbuka.</text></g></g></g><clipPath id="stage"><rect x="0" y="0" width="960" height="600"/></clipPath></defs>
<g clip-path="url(#stage)"><g id="world" transform="scale(0.6667)">
<rect x="0" y="0" width="1440" height="900" rx="0" fill="#ffffff"/><rect x="0" y="0" width="1440" height="900" rx="0" fill="#eef1f5"/><rect x="0" y="0" width="1440" height="56" rx="0" fill="#ffffff"/><rect x="32" y="18" width="180" height="20" rx="10" fill="#eceff3"/><rect x="1180" y="16" width="228" height="24" rx="12" fill="#eceff3"/><rect x="48" y="96" width="400" height="228" rx="12" fill="#ffffff"/><rect x="992" y="96" width="400" height="228" rx="12" fill="#ffffff"/><rect x="48" y="356" width="400" height="228" rx="12" fill="#ffffff"/><rect x="992" y="356" width="400" height="228" rx="12" fill="#ffffff"/><rect x="48" y="616" width="400" height="228" rx="12" fill="#ffffff"/><rect x="992" y="616" width="400" height="228" rx="12" fill="#ffffff"/><rect x="525" y="34" width="390" height="844" rx="12" fill="rgba(214,219,226,0.08)"/><rect x="522" y="40" width="396" height="844" rx="14" fill="rgba(214,219,226,0.04)"/><rect x="525" y="28" width="390" height="844" rx="12" fill="#f7f5f3"/><defs><clipPath id="k1mq6tql"><rect x="525" y="28" width="390" height="844"/></clipPath></defs><g clip-path="url(#k1mq6tql)"><g transform="translate(525 28)"><rect x="16" y="249" width="358" height="305" rx="24" fill="#fff"/><rect x="107.5" y="283.4" width="175" height="11" rx="5.5" fill="#dde2e8"/><rect x="17" y="317.3" width="356" height="7" rx="3.5" fill="#dde2e8"/><rect x="65" y="337.3" width="260" height="7" rx="3.5" fill="#dde2e8"/><rect x="36" y="379.3" width="141" height="7" rx="3.5" fill="#dde2e8"/><rect x="36.5" y="398.5" width="317" height="43" rx="8" fill="#fff" stroke="#e0e4e9" stroke-width="1"/><g transform="translate(66 579) scale(0.5833)" fill="#eceff3"><path d="M6 22c-.55 0-1.02-.2-1.41-.59-.4-.39-.59-.86-.59-1.41V10c0-.55.2-1.02.59-1.41C4.98 8.19 5.45 8 6 8h1V6c0-1.38.49-2.56 1.46-3.54A4.82 4.82 0 0 1 12 1c1.38 0 2.56.49 3.54 1.46A4.82 4.82 0 0 1 17 6v2h1c.55 0 1.02.2 1.41.59.4.39.59.86.59 1.41v10c0 .55-.2 1.02-.59 1.41-.39.4-.86.59-1.41.59H6Zm0-2h12V10H6v10Zm6-3c.55 0 1.02-.2 1.41-.59.4-.39.59-.86.59-1.41 0-.55-.2-1.02-.59-1.41-.39-.4-.86-.59-1.41-.59-.55 0-1.02.2-1.41.59-.4.39-.59.86-.59 1.41 0 .55.2 1.02.59 1.41.39.4.86.59 1.41.59ZM9 8h6V6c0-.83-.3-1.54-.88-2.13A2.9 2.9 0 0 0 12 3c-.83 0-1.54.3-2.13.88A2.9 2.9 0 0 0 9 6v2Z"/></g><rect x="86" y="582.9" width="282" height="6.5" rx="3.25" fill="#dde2e8"/></g></g>
<g class="fz0" clip-path="url(#fz0)"><use href="#db"/></g><g class="fz1" clip-path="url(#fz1)"><use href="#db"/></g><g class="fz2" clip-path="url(#fz2)"><use href="#db"/></g><g class="fz3" clip-path="url(#fz3)"><use href="#db"/></g><g class="fz4" clip-path="url(#fz4)"><use href="#db"/></g><g class="fz5" clip-path="url(#fz5)"><use href="#db"/></g>
<use href="#ed-focus"/>
<use href="#ed-hint"/>
<use href="#ed-pin1"/>
<use href="#ed-pin2"/>
<use href="#ed-btn"/>
<use href="#ed-err"/>
<g class="e-home"><defs><clipPath id="k1mq6tql"><rect x="525" y="28" width="390" height="844"/></clipPath></defs><g clip-path="url(#k1mq6tql)"><g transform="translate(525 28)"><rect x="0" y="64" width="390" height="1100" rx="0" fill="#f7f5f3"/><rect x="16" y="89.4" width="210" height="11" rx="5.5" fill="#dde2e8"/><rect x="16" y="121.1" width="382" height="8" rx="4" fill="#dde2e8"/><rect x="16" y="145.1" width="136" height="8" rx="4" fill="#dde2e8"/><rect x="16" y="180" width="358" height="230" rx="16" fill="#fff"/><rect x="40" y="208.3" width="141" height="7" rx="3.5" fill="#dde2e8"/><rect x="38" y="237.2" width="64" height="20" rx="10" fill="#dde2e8"/><rect x="40" y="273.6" width="121" height="6" rx="3" fill="#dde2e8"/><rect x="40" y="298" width="310" height="8" rx="4" fill="#eceff3"/><rect x="40" y="298" width="264" height="8" rx="4" fill="#eceff3"/><rect x="300" y="298" width="21" height="8" rx="0" fill="#eceff3"/><rect x="321" y="298" width="29" height="8" rx="4" fill="#eceff3"/><rect x="318" y="298" width="6" height="8" rx="0" fill="#eceff3"/><circle cx="44" cy="326" r="4" fill="#eceff3"/><rect x="54" y="322.6" width="32" height="6" rx="3" fill="#dde2e8"/><rect x="89" y="322.6" width="14" height="6" rx="3" fill="#dde2e8"/><circle cx="124" cy="326" r="4" fill="#eceff3"/><rect x="134" y="322.6" width="25" height="6" rx="3" fill="#dde2e8"/><rect x="169" y="322.6" width="7" height="6" rx="3" fill="#dde2e8"/><circle cx="194" cy="326" r="4" fill="#eceff3"/><rect x="204" y="322.6" width="70" height="6" rx="3" fill="#dde2e8"/><rect x="271" y="322.6" width="7" height="6" rx="3" fill="#dde2e8"/><rect x="40.5" y="350.5" width="143" height="35" rx="18" fill="#fff" stroke="#e0e4e9" stroke-width="1"/><rect x="46.5" y="364.3" width="131" height="7" rx="3.5" fill="#dde2e8"/><rect x="16" y="434" width="358" height="207" rx="16" fill="#fff"/><rect x="36" y="454.6" width="121" height="6" rx="3" fill="#dde2e8"/><rect x="36" y="480.1" width="26" height="12" rx="6" fill="#dde2e8"/><rect x="36" y="506.6" width="140" height="6" rx="3" fill="#dde2e8"/><rect x="36" y="522.6" width="32" height="6" rx="3" fill="#dde2e8"/><rect x="200" y="454.6" width="76" height="6" rx="3" fill="#dde2e8"/><rect x="200" y="480.1" width="13" height="12" rx="6" fill="#dde2e8"/><rect x="200" y="506.6" width="146" height="6" rx="3" fill="#dde2e8"/><rect x="36" y="558.6" width="76" height="6" rx="3" fill="#dde2e8"/><rect x="36" y="584.1" width="26" height="12" rx="6" fill="#dde2e8"/><rect x="36" y="610.6" width="114" height="6" rx="3" fill="#dde2e8"/><rect x="200" y="558.6" width="76" height="6" rx="3" fill="#dde2e8"/><rect x="200" y="584.1" width="40" height="12" rx="6" fill="#dde2e8"/><rect x="200" y="610.6" width="153" height="6" rx="3" fill="#dde2e8"/><rect x="16" y="665" width="358" height="65" rx="16" fill="#fff"/><circle cx="52" cy="698" r="20" fill="#d9fdd3"/><g transform="translate(40 686) scale(1)" fill="#eceff3"><path d="M19.18 11 15.3 7.12a.97.97 0 0 1-.3-.7c0-.28.1-.52.3-.72.2-.18.44-.28.71-.28.28 0 .5.1.69.28l4.6 4.6c.1.1.17.2.21.32a1.2 1.2 0 0 1 0 .76.88.88 0 0 1-.21.32l-4.6 4.6a.9.9 0 0 1-.7.29c-.27-.01-.5-.1-.7-.29a1 1 0 0 1-.31-.7.87.87 0 0 1 .29-.7l3.9-3.9Zm-6 1H7c-.83 0-1.54.3-2.13.88A2.9 2.9 0 0 0 4 15v3c0 .28-.1.52-.29.71A.94.94 0 0 1 3 19a.97.97 0 0 1-.71-.29A.97.97 0 0 1 2 18v-3c0-1.38.49-2.56 1.46-3.54A4.82 4.82 0 0 1 7 10h6.18L10.3 7.12a.97.97 0 0 1-.3-.7c0-.28.1-.52.3-.72.2-.18.44-.28.71-.28.28 0 .5.1.69.28l4.6 4.6c.1.1.17.2.21.32a1.2 1.2 0 0 1 0 .76.88.88 0 0 1-.21.32l-4.6 4.6a.9.9 0 0 1-.7.29c-.27-.01-.5-.1-.7-.29a1 1 0 0 1-.31-.7.87.87 0 0 1 .29-.7l2.9-2.9Z"/></g><rect x="88" y="687.1" width="123" height="8" rx="4" fill="#dde2e8"/><rect x="88" y="709.6" width="76" height="6" rx="3" fill="#dde2e8"/><rect x="16" y="738" width="358" height="65" rx="16" fill="#fff"/><circle cx="52" cy="771" r="20" fill="#d9fdd3"/><g transform="translate(40 759) scale(1)" fill="#eceff3"><path d="M5.4 19.43a.99.99 0 0 1-.95-.1.93.93 0 0 1-.45-.83V14l8-2-8-2V5.5c0-.37.15-.65.45-.84a1 1 0 0 1 .95-.09l15.4 6.5c.42.19.63.5.63.93 0 .43-.21.74-.63.93l-15.4 6.5Z"/></g><rect x="88" y="760.1" width="123" height="8" rx="4" fill="#dde2e8"/><rect x="88" y="782.6" width="95" height="6" rx="3" fill="#dde2e8"/><rect x="16" y="811" width="358" height="65" rx="16" fill="#fff"/><circle cx="52" cy="844" r="20" fill="#d9fdd3"/><g transform="translate(40 832) scale(1)" fill="none" stroke="#e0e4e9" stroke-width="2" stroke-linecap="round" stroke-linejoin="round"><path d="M3 7V5a2 2 0 0 1 2-2h2"/><path d="M17 3h2a2 2 0 0 1 2 2v2"/><path d="M21 17v2a2 2 0 0 1-2 2h-2"/><path d="M7 21H5a2 2 0 0 1-2-2v-2"/><path d="M7 12h10"/></g><rect x="88" y="833.1" width="141" height="8" rx="4" fill="#dde2e8"/><rect x="88" y="855.6" width="95" height="6" rx="3" fill="#dde2e8"/><rect x="16" y="913.1" width="114" height="8" rx="4" fill="#dde2e8"/><rect x="277" y="914.3" width="85" height="7" rx="3.5" fill="#dde2e8"/><rect x="16" y="944" width="358" height="152" rx="16" fill="#fff"/><circle cx="61" cy="984" r="24" fill="#eceff3"/><rect x="52" y="979.5" width="18" height="8.5" rx="4.25" fill="#dde2e8"/><rect x="100" y="969.1" width="102" height="8" rx="4" fill="#dde2e8"/><rect x="311" y="971.6" width="40" height="6" rx="3" fill="#dde2e8"/><g transform="translate(100 989) scale(0.6667)" fill="#eceff3"><path d="M16.14 5.86a1 1 0 0 0-1.41.15l-7.99 9.86-3.25-3.29a.99.99 0 0 0-1.41 0 .99.99 0 0 0 0 1.41l4.03 4.09c.19.19.45.3.71.3h.05a1 1 0 0 0 .73-.37l8.7-10.73a1 1 0 0 0-.15-1.41l-.01-.01Z"/></g><rect x="119" y="993.3" width="37" height="7" rx="3.5" fill="#dde2e8"/><rect x="157" y="993.3" width="223" height="7" rx="3.5" fill="#dde2e8"/><circle cx="61" cy="1056" r="24" fill="#eceff3"/><rect x="52" y="1051.5" width="18" height="8.5" rx="4.25" fill="#dde2e8"/><rect x="100" y="1041.1" width="102" height="8" rx="4" fill="#dde2e8"/><rect x="311" y="1043.6" width="40" height="6" rx="3" fill="#dde2e8"/><g transform="translate(100 1061) scale(0.6667)" fill="#eceff3"><path d="m12 13.4-4.9 4.9a.95.95 0 0 1-.7.27.95.95 0 0 1-.7-.27.95.95 0 0 1-.28-.7c0-.28.1-.52.28-.7l4.9-4.9-4.9-4.9a.95.95 0 0 1-.28-.7.95.95 0 0 1 .97-.98c.3 0 .53.1.71.28l4.9 4.9 4.9-4.9a.95.95 0 0 1 .7-.27c.28 0 .52.09.7.27.18.18.27.42.27.7 0 .28-.09.52-.27.7L13.4 12l4.9 4.9c.18.18.27.42.27.7 0 .28-.09.52-.27.7a.95.95 0 0 1-.7.27.95.95 0 0 1-.7-.27L12 13.4Z"/></g><rect x="119" y="1065.3" width="82" height="7" rx="3.5" fill="#dde2e8"/><rect x="194" y="1065.3" width="171" height="7" rx="3.5" fill="#dde2e8"/><rect x="0" y="0" width="390" height="64" rx="0" fill="#fff"/><rect x="16" y="26.4" width="82" height="11" rx="5.5" fill="#dde2e8"/><g transform="translate(291 20) scale(1)" fill="none" stroke="#e0e4e9" stroke-width="2" stroke-linecap="round" stroke-linejoin="round"><path d="M21 12a9 9 0 1 1-9-9c2.52 0 4.93 1 6.74 2.74L21 8"/><path d="M21 3v5h-5"/></g><g transform="translate(335 20) scale(1)" fill="#eceff3"><path d="M12 15.57a1.1 1.1 0 0 1-.38-.06.88.88 0 0 1-.32-.21l-3.6-3.6a.92.92 0 0 1-.29-.7 1.03 1.03 0 0 1 1-1.01c.28-.01.52.08.71.29L11 12.14V5c0-.28.1-.52.29-.71.19-.2.43-.29.71-.29.28 0 .52.1.71.29.2.19.29.43.29.71v7.15l1.88-1.88c.2-.2.43-.3.7-.28a1.02 1.02 0 0 1 1 1.01c.02.27-.08.5-.28.7l-3.6 3.6a.8.8 0 0 1-.32.21 1.1 1.1 0 0 1-.38.06ZM6 20c-.55 0-1.02-.2-1.41-.59-.4-.39-.59-.86-.59-1.41v-2c0-.28.1-.52.29-.71.19-.2.43-.29.71-.29.28 0 .52.1.71.29.2.19.29.43.29.71v2h12v-2c0-.28.1-.52.29-.71.19-.2.43-.29.71-.29.28 0 .52.1.71.29.2.19.29.43.29.71v2c0 .55-.2 1.02-.59 1.41-.39.4-.86.59-1.41.59H6Z"/></g><rect x="0" y="773" width="390" height="71" rx="0" fill="#fff"/><line x1="0" y1="773.5" x2="390" y2="773.5" stroke="#e0e4e9" stroke-width="1"/><rect x="4" y="784" width="64" height="32" rx="16" fill="#d9fdd3"/><g transform="translate(24 788) scale(1)" fill="#eceff3"><path d="M12 17c.28 0 .52-.1.71-.29.2-.19.29-.43.29-.71v-4c0-.28-.1-.52-.29-.71A.97.97 0 0 0 12 11c-.28 0-.52.1-.71.29A.94.94 0 0 0 11 12v4c0 .28.1.52.29.71.19.2.43.29.71.29Zm0-8c.28 0 .52-.1.71-.29.2-.19.29-.43.29-.71 0-.28-.1-.52-.29-.71A.97.97 0 0 0 12 7c-.28 0-.52.1-.71.29A.94.94 0 0 0 11 8c0 .28.1.52.29.71.19.2.43.29.71.29Zm0 13a10.1 10.1 0 0 1-9.21-6.1A9.74 9.74 0 0 1 2 12a10.1 10.1 0 0 1 6.1-9.21A9.74 9.74 0 0 1 12 2a10.1 10.1 0 0 1 9.21 6.1c.53 1.22.79 2.52.79 3.9s-.26 2.68-.79 3.9a10.1 10.1 0 0 1-5.31 5.31A9.74 9.74 0 0 1 12 22Zm0-2c2.23 0 4.13-.77 5.68-2.32A7.72 7.72 0 0 0 20 12a7.7 7.7 0 0 0-2.32-5.67A7.72 7.72 0 0 0 12 4a7.7 7.7 0 0 0-5.67 2.33A7.72 7.72 0 0 0 4 12c0 2.23.78 4.13 2.33 5.68A7.72 7.72 0 0 0 12 20Z"/></g><rect x="13" y="825.6" width="46" height="6" rx="3" fill="#dde2e8"/><g transform="translate(89 788) scale(1)" fill="#eceff3"><path fill-rule="evenodd" d="M22 6.67C22 5.19 20.8 4 19.33 4H1.8a1 1 0 0 0-.85 1.53L3 9v8.33C3 18.81 4.2 20 5.67 20h13.66c1.48 0 2.67-1.2 2.67-2.67V6.67ZM7 10a1 1 0 0 1 1-1h9a1 1 0 1 1 0 2H8a1 1 0 0 1-1-1Zm1 3a1 1 0 1 0 0 2h6a1 1 0 1 0 0-2H8Z" clip-rule="evenodd"/></g><rect x="84.5" y="825.6" width="33" height="6" rx="3" fill="#dde2e8"/><g transform="translate(154 788) scale(1)" fill="#eceff3"><path fill-rule="evenodd" d="M6.37 18.67a1.81 1.81 0 0 1-.58-1.24c-.01-.5-.03-1.5.03-1.94a2.7 2.7 0 0 1 .4-1.1 2.84 2.84 0 0 1 .9-.82c.46-.28.98-.46 1.4-.58A12.2 12.2 0 0 1 12 12.5a12.69 12.69 0 0 1 3.47.49 5.76 5.76 0 0 1 1.52.65c.28.19.56.44.78.76a2.41 2.41 0 0 1 .41 1.1c.06.43.04 1.43.03 1.93a1.9 1.9 0 0 1-.58 1.24c-.22.2-.48.33-.75.33H7.12c-.27 0-.53-.13-.75-.33Zm13.6-3.27c.04.6.03.86.02 1.6v.49a4.58 4.58 0 0 1-.3 1.51h2.97c.72 0 1.31-1.85 1.33-2.58.01-.4.02-.13-.02-.46a2.34 2.34 0 0 0-.95-1.6 4.27 4.27 0 0 0-1.41-.68h-.02v-.01a7.72 7.72 0 0 0-2.35-.27 4.18 4.18 0 0 1 .72 2Zm-2.04-3.95a2.65 2.65 0 0 0 3.16.06 2.67 2.67 0 1 0-3.16-.06ZM14.9 9.62A3.54 3.54 0 0 0 15.5 7a3.56 3.56 0 1 0-.61 2.62Zm-7.88.4a2.67 2.67 0 1 0-5.16-1.38 2.67 2.67 0 0 0 5.16 1.38Zm-4.42 3.6-.18.05h-.03a4.3 4.3 0 0 0-1.41.69 2.3 2.3 0 0 0-.95 1.6c-.04.33-.03 1.06-.02 1.46.02.73.61 1.58 1.33 1.58H4.3a4.58 4.58 0 0 1-.3-1.51V17c-.01-.74-.02-1 .03-1.6 0-.05 0-.1.02-.15a4.48 4.48 0 0 1 .7-1.85 7.22 7.22 0 0 0-2.16.22Zm9.4.88c-1.21 0-2.22.2-2.92.4-.37.12-.68.23-.91.38-.23.13-.3.25-.34.34a.7.7 0 0 0-.03.14s0-.01 0 0L7.79 17h8.42v-1.24c-.01-.01 0 .01 0 0a.7.7 0 0 0-.04-.14c-.03-.09-.11-.2-.34-.34a3.84 3.84 0 0 0-.91-.37c-.7-.2-1.7-.41-2.92-.41ZM12 6a1.55 1.55 0 1 0 0 3.11c.86 0 1.56-.7 1.56-1.55C13.56 6.7 12.86 6 12 6Z" clip-rule="evenodd"/></g><rect x="153" y="825.6" width="26" height="6" rx="3" fill="#dde2e8"/><g transform="translate(219 788) scale(1)" fill="#eceff3"><path fill-rule="evenodd" d="M15.83 8.63A1 1 0 0 1 17.2 9a5.98 5.98 0 0 1 0 6 1 1 0 0 1-1.73-1 3.98 3.98 0 0 0 0-4 1 1 0 0 1 .36-1.37Zm-7.66 0A1 1 0 0 1 8.53 10a3.98 3.98 0 0 0 0 4 1 1 0 0 1-1.73 1 5.98 5.98 0 0 1 0-6 1 1 0 0 1 1.37-.37Z" clip-rule="evenodd"/><path d="M13.5 12a1.5 1.5 0 1 1-3 0 1.5 1.5 0 0 1 3 0Z"/><path fill-rule="evenodd" d="m5.33 16.48-.23.8c-.24.77-.48 1.6-.68 2.3.7-.2 1.53-.44 2.3-.68l.8-.23.72.39a8 8 0 1 0-3.3-3.3l.4.72Zm-2.15.22A48.91 48.91 0 0 0 2 21a1 1 0 0 0 1 1c.31 0 2.46-.63 4.3-1.18a10 10 0 1 0-4.12-4.12Z" clip-rule="evenodd"/></g><rect x="211" y="825.6" width="40" height="6" rx="3" fill="#dde2e8"/><g transform="translate(284 788) scale(1)" fill="#eceff3"><path d="m10.6 13.4-2.15-2.15a.95.95 0 0 0-.7-.28.95.95 0 0 0-.97.97c0 .3.09.53.27.71L9.9 15.5a.96.96 0 0 0 1.4 0l5.65-5.65a.95.95 0 0 0 .28-.7.95.95 0 0 0-.98-.97.96.96 0 0 0-.7.27L10.6 13.4ZM5 21c-.55 0-1.02-.2-1.41-.59-.4-.39-.59-.86-.59-1.41V5c0-.55.2-1.02.59-1.41C3.98 3.19 4.45 3 5 3h14c.55 0 1.02.2 1.41.59.4.39.59.86.59 1.41v14c0 .55-.2 1.02-.59 1.41-.39.4-.86.59-1.41.59H5Zm0-2h14V5H5v14Z"/></g><rect x="276" y="825.6" width="40" height="6" rx="3" fill="#dde2e8"/><circle cx="357" cy="809" r="16" fill="#d9fdd3"/><rect x="350" y="805.4" width="14" height="6.5" rx="3.25" fill="#dde2e8"/></g></g></g><g class="fz1" clip-path="url(#fz1)"><use href="#ed-home"/></g><g class="fz2" clip-path="url(#fz2)"><use href="#ed-home"/></g><g class="fz5" clip-path="url(#fz5)"><use href="#ed-home"/></g>
<use href="#carets"/>
</g>
<g class="ov0"><rect x="633" y="248.33333333333337" width="295.3333333333333" height="106.66666666666666" rx="11" fill="rgba(16,24,40,.14)"/><rect x="634" y="245.33333333333337" width="293.3333333333333" height="106.66666666666666" rx="10" fill="#ffffff"/><g clip-path="url(#lc0)"><g transform="translate(634 245.33) scale(1.3333) translate(-551 -396)"><g clip-path="url(#ln0)"><use href="#db"/><use href="#ed-focus"/><use href="#ed-hint"/><use href="#ed-btn"/><use href="#carets"/></g></g></g><rect x="634" y="245.33333333333337" width="293.3333333333333" height="106.66666666666666" rx="10" fill="none" stroke="#b8460d" stroke-width="2.5"/></g>
<g class="om0_0"><line x1="634" y1="298.6666666666667" x2="599" y2="298.6666666666667" stroke="#b8460d" stroke-width="2.5" stroke-linecap="round"/><path d="M590 298.7 L599.9 293.9 L599.9 303.5 Z" fill="#b8460d"/><rect x="370" y="280" width="220" height="37.33333333333333" rx="9.333333333333332" fill="none" stroke="#b8460d" stroke-width="2.5"/><circle cx="370" cy="280" r="10" fill="#b8460d"/><text x="370" y="284" font-size="12" font-weight="700" fill="#ffffff" text-anchor="middle">1</text></g>
<g class="ov1"><rect x="633" y="248.33333333333337" width="295.3333333333333" height="106.66666666666666" rx="11" fill="rgba(16,24,40,.14)"/><rect x="634" y="245.33333333333337" width="293.3333333333333" height="106.66666666666666" rx="10" fill="#ffffff"/><g clip-path="url(#lc1)"><g transform="translate(634 245.33) scale(1.3333) translate(-551 -396)"><g clip-path="url(#ln1)"><use href="#db"/><use href="#ed-focus"/><use href="#ed-pin1"/><use href="#ed-btn"/><use href="#carets"/></g></g></g><rect x="634" y="245.33333333333337" width="293.3333333333333" height="106.66666666666666" rx="10" fill="none" stroke="#b8460d" stroke-width="2.5"/></g>
<g class="om1_0"><line x1="634" y1="298.6666666666667" x2="599" y2="298.6666666666667" stroke="#b8460d" stroke-width="2.5" stroke-linecap="round"/><path d="M590 298.7 L599.9 293.9 L599.9 303.5 Z" fill="#b8460d"/><rect x="370" y="280" width="220" height="37.33333333333333" rx="9.333333333333332" fill="none" stroke="#b8460d" stroke-width="2.5"/><circle cx="370" cy="280" r="10" fill="#b8460d"/><text x="370" y="284" font-size="12" font-weight="700" fill="#ffffff" text-anchor="middle">2</text></g>
<g class="ov2"><rect x="633" y="280.3333333333333" width="295.3333333333333" height="120" rx="11" fill="rgba(16,24,40,.14)"/><rect x="634" y="277.3333333333333" width="293.3333333333333" height="120" rx="10" fill="#ffffff"/><g clip-path="url(#lc2)"><g transform="translate(634 277.33) scale(1.3333) translate(-610 -480)"><g clip-path="url(#ln2)"><use href="#db"/><use href="#ed-focus"/><use href="#ed-pin1"/><use href="#ed-btn"/><use href="#ed-err"/><use href="#carets"/></g></g></g><rect x="634" y="277.3333333333333" width="293.3333333333333" height="120" rx="10" fill="none" stroke="#b8460d" stroke-width="2.5"/></g>
<g class="om2_0"><line x1="634" y1="337.3333333333333" x2="599" y2="337.3333333333333" stroke="#b8460d" stroke-width="2.5" stroke-linecap="round"/><path d="M590 337.3 L599.9 332.5 L599.9 342.1 Z" fill="#b8460d"/><rect x="370" y="320" width="220" height="34.666666666666664" rx="17.333333333333332" fill="none" stroke="#b8460d" stroke-width="2.5"/><circle cx="370" cy="320" r="10" fill="#b8460d"/><text x="370" y="324" font-size="12" font-weight="700" fill="#ffffff" text-anchor="middle">3</text></g>
<g class="ov3"><rect x="633" y="248.33333333333337" width="295.3333333333333" height="106.66666666666666" rx="11" fill="rgba(16,24,40,.14)"/><rect x="634" y="245.33333333333337" width="293.3333333333333" height="106.66666666666666" rx="10" fill="#ffffff"/><g clip-path="url(#lc3)"><g transform="translate(634 245.33) scale(1.3333) translate(-551 -396)"><g clip-path="url(#ln3)"><use href="#db"/><use href="#ed-focus"/><use href="#ed-pin2"/><use href="#ed-btn"/><use href="#ed-err"/><use href="#carets"/></g></g></g><rect x="634" y="245.33333333333337" width="293.3333333333333" height="106.66666666666666" rx="10" fill="none" stroke="#b8460d" stroke-width="2.5"/></g>
<g class="om3_0"><line x1="634" y1="298.6666666666667" x2="599" y2="298.6666666666667" stroke="#b8460d" stroke-width="2.5" stroke-linecap="round"/><path d="M590 298.7 L599.9 293.9 L599.9 303.5 Z" fill="#b8460d"/><rect x="370" y="280" width="220" height="37.33333333333333" rx="9.333333333333332" fill="none" stroke="#b8460d" stroke-width="2.5"/><circle cx="370" cy="280" r="10" fill="#b8460d"/><text x="370" y="284" font-size="12" font-weight="700" fill="#ffffff" text-anchor="middle">4</text></g>
<g class="ov4"><rect x="634" y="319.3333333333333" width="75" height="36" rx="18" fill="#b8460d"/><text x="671.5" y="342.3333333333333" font-size="15" font-weight="600" fill="#ffffff" text-anchor="middle">Masuk</text></g>
<g class="om4_0"><line x1="634" y1="337.3333333333333" x2="599" y2="337.3333333333333" stroke="#b8460d" stroke-width="2.5" stroke-linecap="round"/><path d="M590 337.3 L599.9 332.5 L599.9 342.1 Z" fill="#b8460d"/><rect x="370" y="320" width="220" height="34.666666666666664" rx="17.333333333333332" fill="none" stroke="#b8460d" stroke-width="2.5"/><circle cx="370" cy="320" r="10" fill="#b8460d"/><text x="370" y="324" font-size="12" font-weight="700" fill="#ffffff" text-anchor="middle">5</text></g>
<g class="ov5"><rect x="615.6666666666666" y="503" width="295.3333333333333" height="88" rx="11" fill="rgba(16,24,40,.14)"/><rect x="616.6666666666666" y="500" width="293.3333333333333" height="88" rx="10" fill="#ffffff"/><g clip-path="url(#lc5)"><g transform="translate(616.67 500) scale(1.3333) translate(-695 -804)"><g clip-path="url(#ln5)"><use href="#db"/><use href="#ed-home"/><use href="#carets"/></g></g></g><rect x="616.6666666666666" y="500" width="293.3333333333333" height="88" rx="10" fill="none" stroke="#b8460d" stroke-width="2.5"/></g>
<g class="om5_0"><line x1="616.6666666666666" y1="551.1071953010279" x2="581.6561183748385" y2="552.803741694024" stroke="#b8460d" stroke-width="2.5" stroke-linecap="round"/><path d="M572.7 553.2 L582.3 548 L582.8 557.5 Z" fill="#b8460d"/><rect x="348.66666666666663" y="536" width="224" height="45.33333333333333" rx="12" fill="none" stroke="#b8460d" stroke-width="2.5"/><circle cx="348.66666666666663" cy="536" r="10" fill="#b8460d"/><text x="348.66666666666663" y="540" font-size="12" font-weight="700" fill="#ffffff" text-anchor="middle">6</text><rect x="573.3333333333333" y="543.3333333333333" width="29.333333333333332" height="29.333333333333332" rx="14.666666666666666" fill="none" stroke="#b8460d" stroke-width="2.5"/><circle cx="573.3333333333333" cy="543.3333333333333" r="10" fill="#b8460d"/><text x="573.3333333333333" y="547.3333333333333" font-size="12" font-weight="700" fill="#ffffff" text-anchor="middle">6</text></g>
</g>
<circle id="r0" cx="480" cy="298.7" r="16" fill="rgba(184,70,13,.18)" stroke="#b8460d" stroke-width="2.5"/><circle id="r2" cx="480" cy="337.3" r="16" fill="rgba(184,70,13,.18)" stroke="#b8460d" stroke-width="2.5"/><circle id="r4" cx="480" cy="337.3" r="16" fill="rgba(184,70,13,.18)" stroke="#b8460d" stroke-width="2.5"/>
<g id="cur"><path d="M0 0 L0 20 L5.5 15 L9.5 24 L13 22.5 L9 13.8 L16.5 13.8 Z" fill="#111" stroke="#fff" stroke-width="1.6" stroke-linejoin="round"/></g>
<rect x="0" y="600" width="960" height="46" rx="0" fill="#2b1a07"/><rect x="0" y="600" width="960" height="3" fill="rgba(255,255,255,.18)"/><rect id="prog" x="0" y="600" width="960" height="3" fill="#b8460d"/>
<g id="n0"><circle cx="32" cy="623" r="15" fill="#b8460d"/><text x="32" y="628" font-size="14" font-weight="700" fill="#ffffff" text-anchor="middle">1</text></g><g id="n1"><circle cx="32" cy="623" r="15" fill="#b8460d"/><text x="32" y="628" font-size="14" font-weight="700" fill="#ffffff" text-anchor="middle">2</text></g><g id="n2"><circle cx="32" cy="623" r="15" fill="#b8460d"/><text x="32" y="628" font-size="14" font-weight="700" fill="#ffffff" text-anchor="middle">3</text></g><g id="n3"><circle cx="32" cy="623" r="15" fill="#b8460d"/><text x="32" y="628" font-size="14" font-weight="700" fill="#ffffff" text-anchor="middle">4</text></g><g id="n4"><circle cx="32" cy="623" r="15" fill="#b8460d"/><text x="32" y="628" font-size="14" font-weight="700" fill="#ffffff" text-anchor="middle">5</text></g><g id="n5"><circle cx="32" cy="623" r="15" fill="#b8460d"/><text x="32" y="628" font-size="14" font-weight="700" fill="#ffffff" text-anchor="middle">6</text></g><g id="c0"><text x="64" y="629" font-size="16" fill="#ffffff" font-weight="500"><tspan x="64" dy="0">Pengantin membuka link dashboard dari WA, lalu mengetuk kolom PIN.</tspan></text></g><g id="c1"><text x="64" y="629" font-size="16" fill="#ffffff" font-weight="500"><tspan x="64" dy="0">Ketik PIN 6 angka (pengantin) atau kode staff 8 karakter (staff).</tspan></text></g><g id="c2"><text x="64" y="629" font-size="16" fill="#ffffff" font-weight="500"><tspan x="64" dy="0">Tekan Masuk. Kalau salah, muncul tulisan merah: PIN salah.</tspan></text></g><g id="c3"><text x="64" y="629" font-size="16" fill="#ffffff" font-weight="500"><tspan x="64" dy="0">Hapus, lalu ketik ulang PIN yang benar.</tspan></text></g><g id="c4"><text x="64" y="629" font-size="16" fill="#ffffff" font-weight="500"><tspan x="64" dy="0">Tekan Masuk. PIN benar: Beranda terbuka.</tspan></text></g><g id="c5"><text x="64" y="629" font-size="16" fill="#ffffff" font-weight="500"><tspan x="64" dy="0">Tab ada di bawah layar. Lingkaran inisial di kanan membuka menu akun.</tspan></text></g>
</svg>
